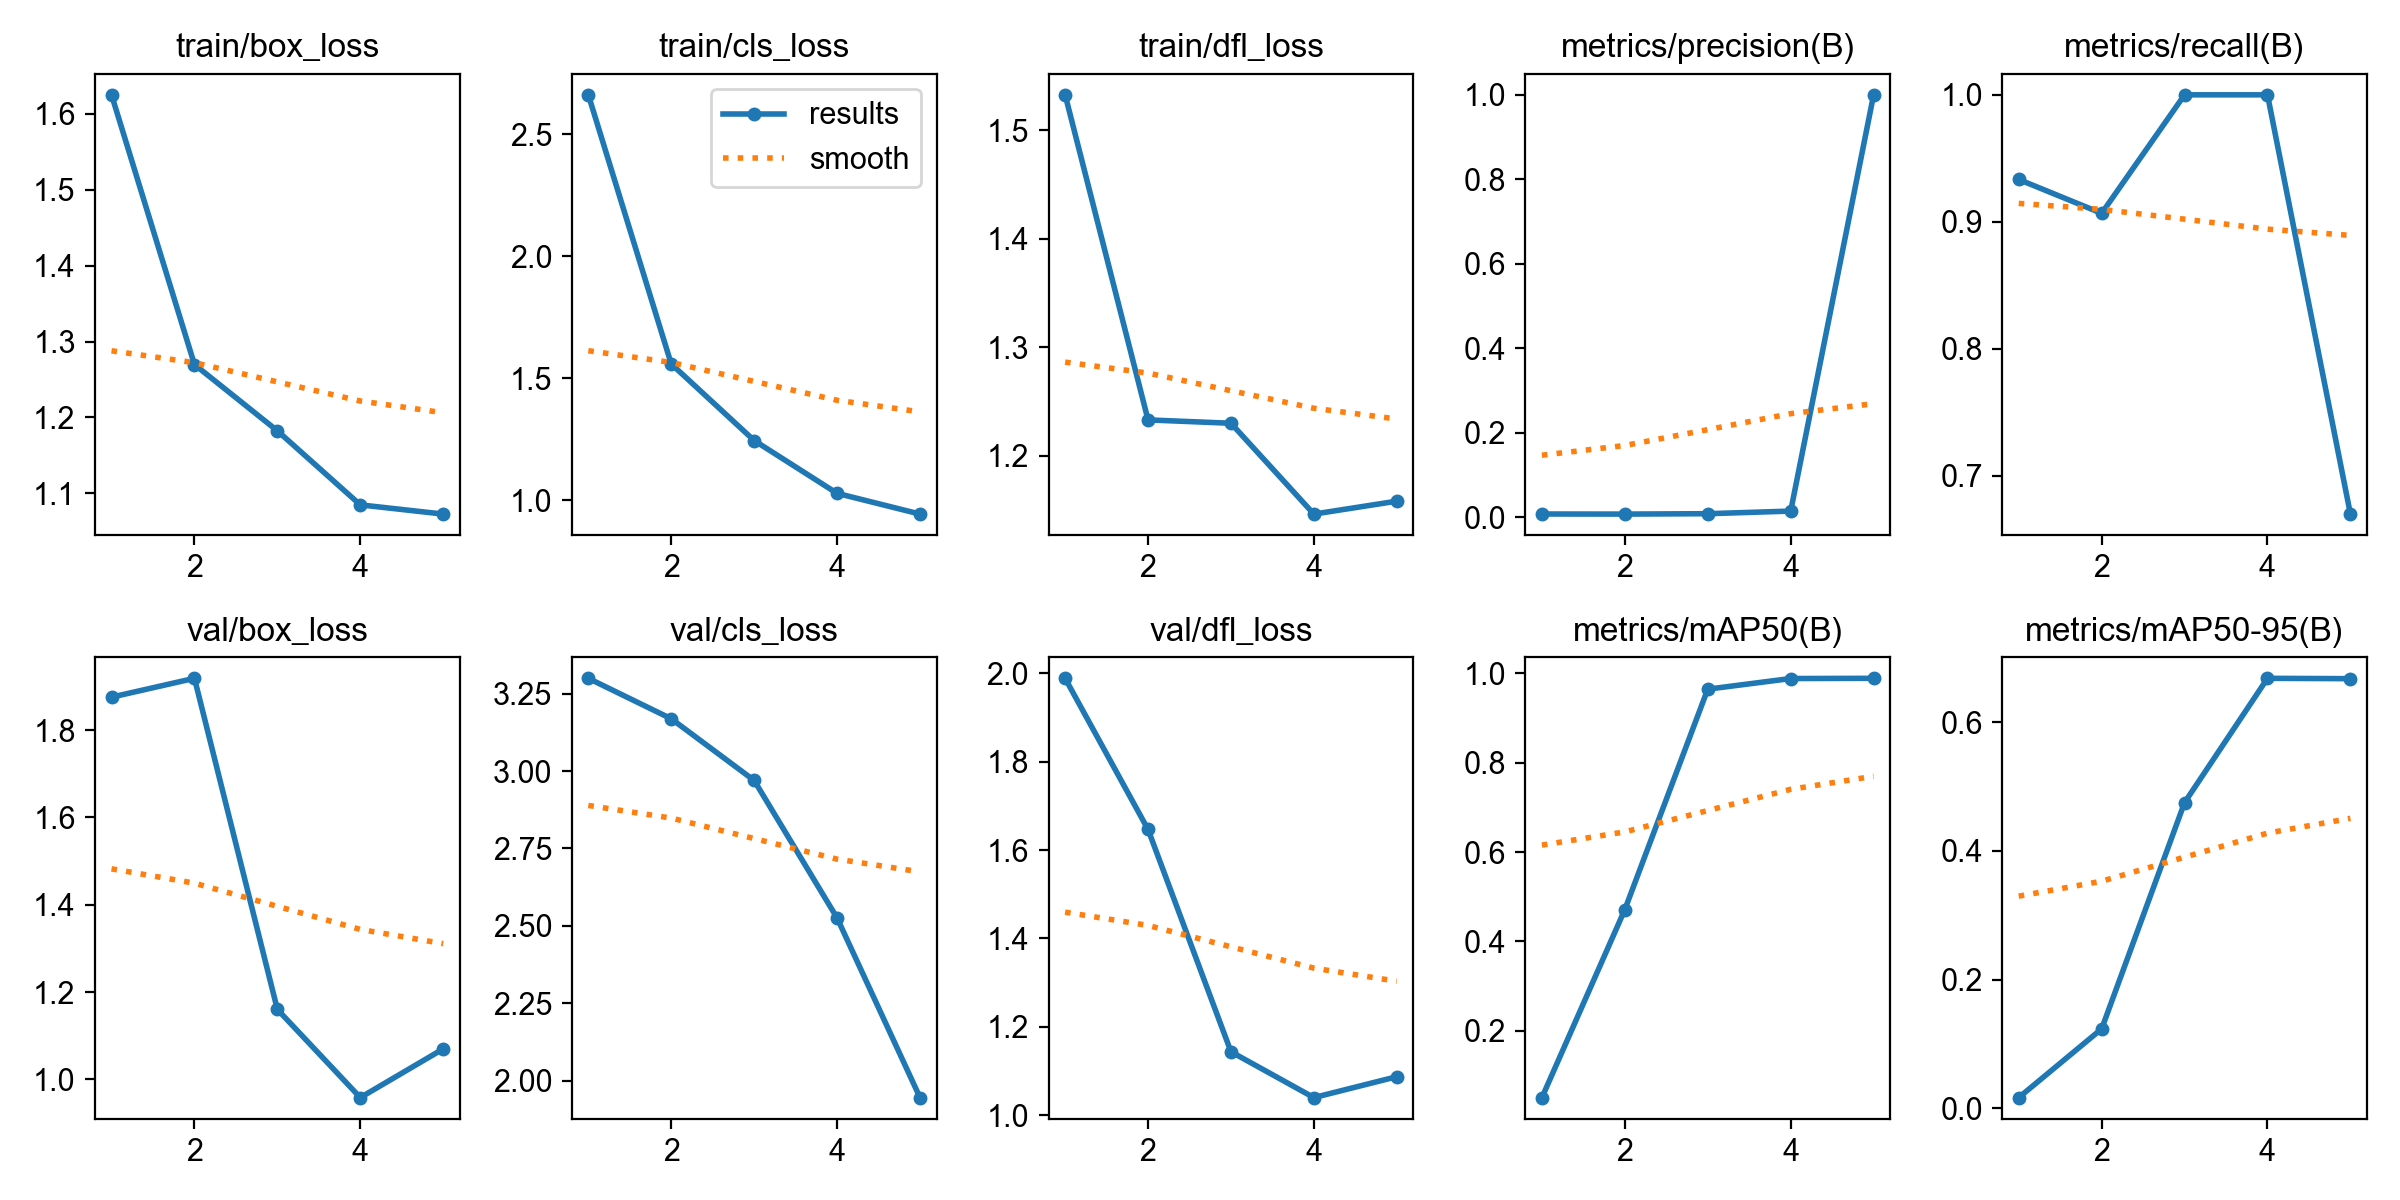

The table this chart was drawn from, first rows:
epoch, time, train/box_loss, train/cls_loss, train/dfl_loss, metrics/precision(B), metrics/recall(B), metrics/mAP50(B), metrics/mAP50-95(B), val/box_loss, val/cls_loss, val/dfl_loss, lr/pg0, lr/pg1, lr/pg2
1, 52.02, 1.625, 2.661, 1.533, 0.00778, 0.9333, 0.05101, 0.01672, 1.875, 3.3, 1.989, 0.00012, 0.00012, 0.08812
2, 110.2, 1.27, 1.558, 1.233, 0.00756, 0.9067, 0.4715, 0.1235, 1.918, 3.169, 1.647, 0.0002005, 0.0002005, 0.0752
3, 165.6, 1.182, 1.244, 1.23, 0.00848, 1, 0.9642, 0.4752, 1.16, 2.97, 1.144, 0.0002295, 0.0002295, 0.06223
4, 217.6, 1.085, 1.027, 1.146, 0.01467, 1, 0.9879, 0.6683, 0.9586, 2.525, 1.04, 0.0002071, 0.0002071, 0.04921
5, 271.3, 1.073, 0.9423, 1.158, 1, 0.6697, 0.9884, 0.6677, 1.07, 1.945, 1.087, 0.0001331, 0.0001331, 0.03613
